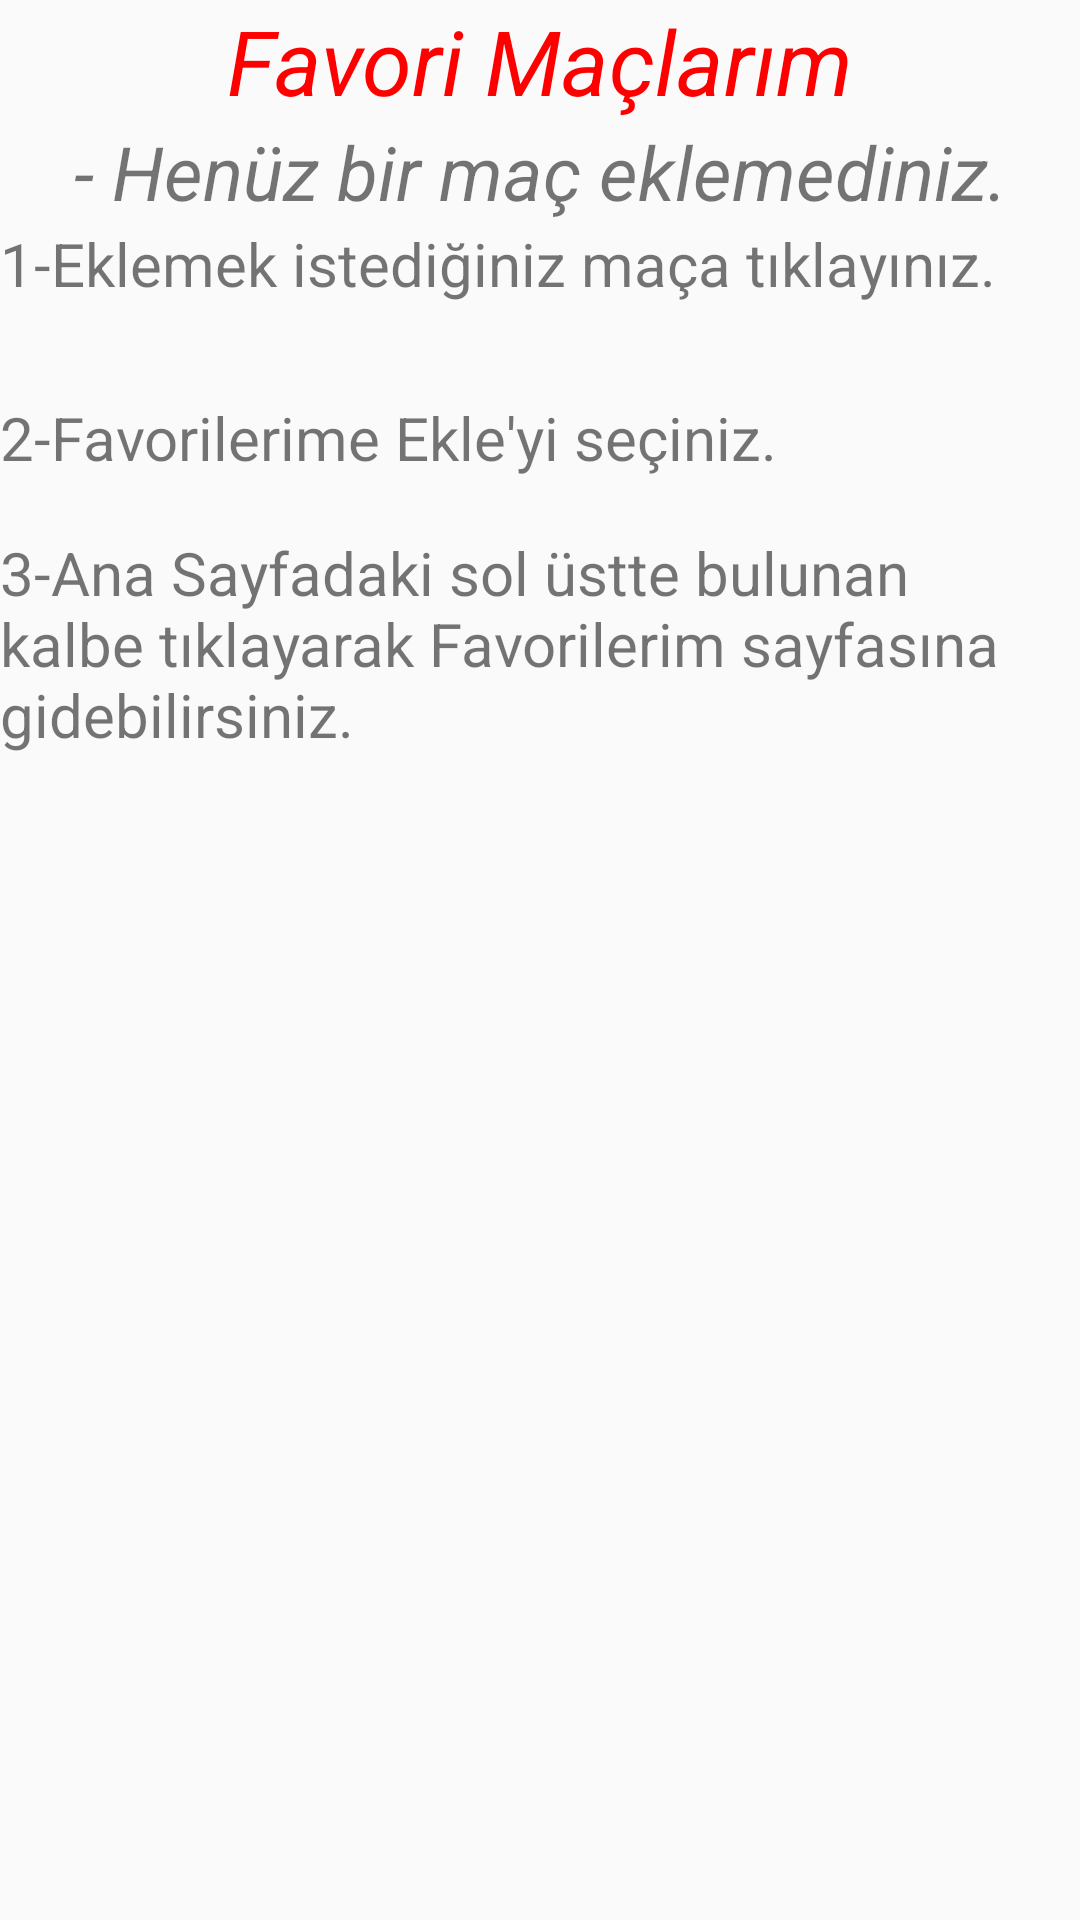

Write the Android layout XML for this screen, with the resource values it uses.
<!-- AndroidManifest.xml: application theme AppTheme -->
<!-- res/layout/card_view_favorite_fixture_match_without_item.xml -->
<?xml version="1.0" encoding="utf-8"?>
<RelativeLayout xmlns:android="http://schemas.android.com/apk/res/android"
    xmlns:app="http://schemas.android.com/apk/res-auto"
    android:layout_width="match_parent"
    android:layout_height="match_parent">
    <TextView
        android:id="@+id/textViewTitle"
        android:layout_width="match_parent"
        android:layout_height="wrap_content"
        android:layout_alignParentTop="true"
        android:layout_centerHorizontal="true"

        android:text="Favori Maçlarım"
        android:textColor="@color/red"
        android:textSize="30dp"
        android:gravity="center"
        android:textStyle="italic"
        android:typeface="sans" />

    <TextView
        android:id="@+id/textViewAdded"
        android:layout_width="match_parent"
        android:layout_height="wrap_content"

        android:text="- Henüz bir maç eklemediniz."

        android:textSize="25dp"
        android:gravity="center"
        android:textStyle="italic"

        android:layout_below="@+id/textViewTitle"
        android:layout_alignParentLeft="true"
        android:layout_alignParentStart="true" />


    <TextView
        android:id="@+id/textViewChoose"
        android:layout_width="match_parent"
        android:layout_height="wrap_content"
        android:text="1-Eklemek istediğiniz maça tıklayınız."
        android:textSize="20dp"

        android:layout_marginTop="34dp"
        android:layout_below="@+id/textViewTitle"
        android:layout_alignParentLeft="true"
        android:layout_alignParentStart="true" />
    <TextView
        android:id="@+id/textViewChoose1"
        android:layout_width="match_parent"
        android:layout_height="wrap_content"
        android:text="2-Favorilerime Ekle'yi seçiniz."
        android:textSize="20dp"

        android:layout_marginTop="31dp"
        android:layout_below="@+id/textViewChoose"
        android:layout_alignParentLeft="true"
        android:layout_alignParentStart="true" />
    <TextView
        android:id="@+id/textViewChoose2"
        android:layout_width="match_parent"
        android:layout_height="wrap_content"
        android:text="3-Ana Sayfadaki sol üstte bulunan kalbe tıklayarak Favorilerim sayfasına gidebilirsiniz."
        android:textSize="20dp"

        android:layout_below="@+id/textViewChoose1"
        android:layout_alignParentLeft="true"
        android:layout_alignParentStart="true"
        android:layout_marginTop="18dp" />

</RelativeLayout>
<!-- resources referenced by this layout -->
<resources>
  <color name="red">#FF0000</color>
  <style name="AppTheme" parent="Theme.AppCompat.Light.DarkActionBar">
          
          <item name="colorPrimary">@color/White</item>
          <item name="colorPrimaryDark">@color/red</item>
          <item name="colorAccent">@color/Green</item>
          <item name="windowActionBar">false</item>
          <item name="windowNoTitle">true</item>
          <item name="android:textColorPrimary">@color/Blue</item>
      </style>
  <color name="White">#FFFFFF</color>
  <color name="Green">#008000</color>
  <color name="Blue">#0000FF</color>
</resources>
